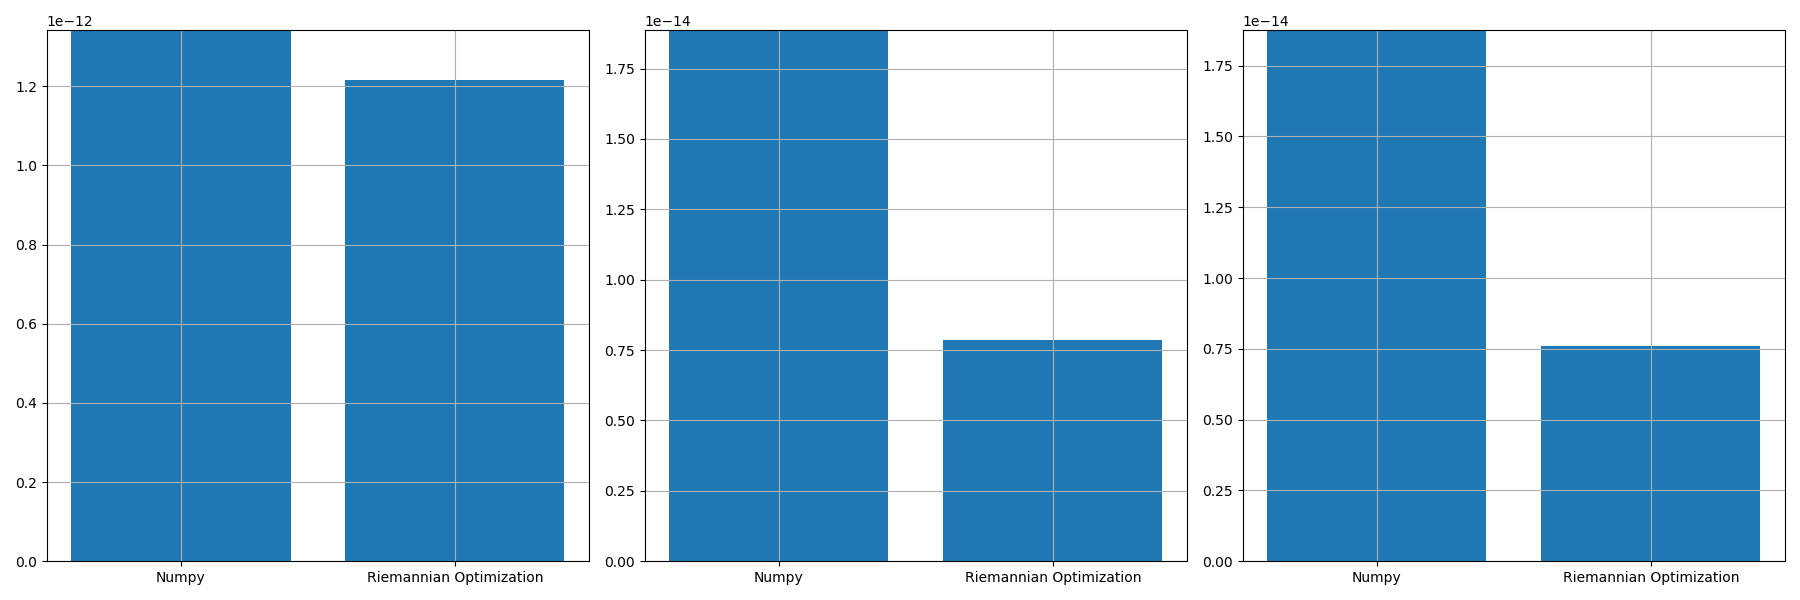

Values plotted in this chart, from the file beside it:
, norm_prop, norm_conv, norm_prop_IU, norm_prop_IV, norm_conv_IU0, norm_conv_IV0
0, 1.2151612556057497e-12, 1.341805483643567e-12, 7.848299727157175e-15, 7.612032080496958e-15, 1.8862651971098538e-14, 1.8753766178226536e-14
